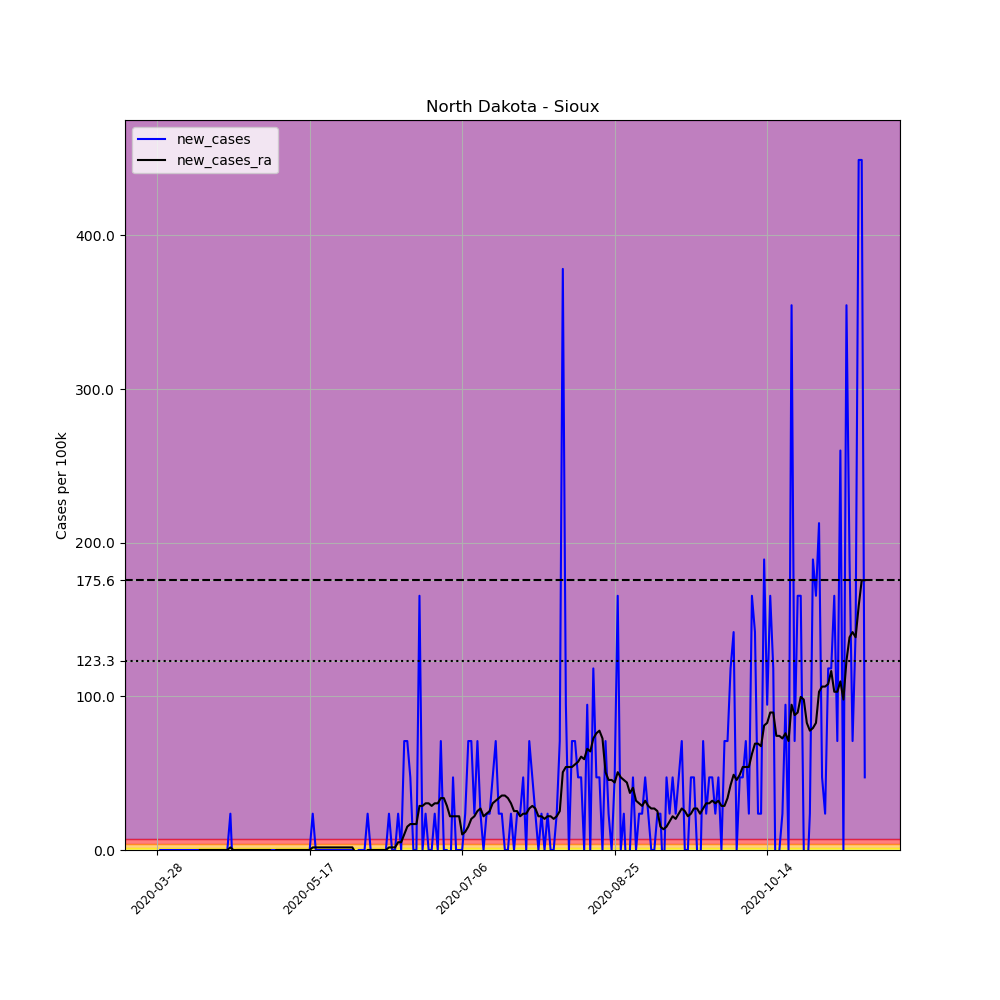

Data behind this chart, as committed beside it:
, date, county, state, fips, cases, deaths, COUNTY, STNAME, CTYNAME, POPESTIMATE2019, per_100k, new_cases, new_cases_ra
437728, 2020-03-28, Sioux, North Dakota, 38085, 1, 0, 85, North Dakota, Sioux, 4230, 23.64, , 
437729, 2020-03-29, Sioux, North Dakota, 38085, 1, 0, 85, North Dakota, Sioux, 4230, 23.64, 0.0, 
437730, 2020-03-30, Sioux, North Dakota, 38085, 1, 0, 85, North Dakota, Sioux, 4230, 23.64, 0.0, 
437731, 2020-03-31, Sioux, North Dakota, 38085, 1, 0, 85, North Dakota, Sioux, 4230, 23.64, 0.0, 
437732, 2020-04-01, Sioux, North Dakota, 38085, 1, 0, 85, North Dakota, Sioux, 4230, 23.64, 0.0, 
437733, 2020-04-02, Sioux, North Dakota, 38085, 1, 0, 85, North Dakota, Sioux, 4230, 23.64, 0.0, 
437734, 2020-04-03, Sioux, North Dakota, 38085, 1, 0, 85, North Dakota, Sioux, 4230, 23.64, 0.0, 
437735, 2020-04-04, Sioux, North Dakota, 38085, 1, 0, 85, North Dakota, Sioux, 4230, 23.64, 0.0, 
437736, 2020-04-05, Sioux, North Dakota, 38085, 1, 0, 85, North Dakota, Sioux, 4230, 23.64, 0.0, 
437737, 2020-04-06, Sioux, North Dakota, 38085, 1, 0, 85, North Dakota, Sioux, 4230, 23.64, 0.0, 
437738, 2020-04-07, Sioux, North Dakota, 38085, 1, 0, 85, North Dakota, Sioux, 4230, 23.64, 0.0, 
437739, 2020-04-08, Sioux, North Dakota, 38085, 1, 0, 85, North Dakota, Sioux, 4230, 23.64, 0.0, 
437740, 2020-04-09, Sioux, North Dakota, 38085, 1, 0, 85, North Dakota, Sioux, 4230, 23.64, 0.0, 
437741, 2020-04-10, Sioux, North Dakota, 38085, 1, 0, 85, North Dakota, Sioux, 4230, 23.64, 0.0, 
437742, 2020-04-11, Sioux, North Dakota, 38085, 1, 0, 85, North Dakota, Sioux, 4230, 23.64, 0.0, 0.0
437743, 2020-04-12, Sioux, North Dakota, 38085, 1, 0, 85, North Dakota, Sioux, 4230, 23.64, 0.0, 0.0
437744, 2020-04-13, Sioux, North Dakota, 38085, 1, 0, 85, North Dakota, Sioux, 4230, 23.64, 0.0, 0.0
437745, 2020-04-14, Sioux, North Dakota, 38085, 1, 0, 85, North Dakota, Sioux, 4230, 23.64, 0.0, 0.0
437746, 2020-04-15, Sioux, North Dakota, 38085, 1, 0, 85, North Dakota, Sioux, 4230, 23.64, 0.0, 0.0
437747, 2020-04-16, Sioux, North Dakota, 38085, 1, 0, 85, North Dakota, Sioux, 4230, 23.64, 0.0, 0.0
437748, 2020-04-17, Sioux, North Dakota, 38085, 1, 0, 85, North Dakota, Sioux, 4230, 23.64, 0.0, 0.0
437749, 2020-04-18, Sioux, North Dakota, 38085, 1, 0, 85, North Dakota, Sioux, 4230, 23.64, 0.0, 0.0
437750, 2020-04-19, Sioux, North Dakota, 38085, 1, 0, 85, North Dakota, Sioux, 4230, 23.64, 0.0, 0.0
437751, 2020-04-20, Sioux, North Dakota, 38085, 1, 0, 85, North Dakota, Sioux, 4230, 23.64, 0.0, 0.0
437752, 2020-04-21, Sioux, North Dakota, 38085, 2, 0, 85, North Dakota, Sioux, 4230, 47.28, 23.64, 1.689
437753, 2020-04-22, Sioux, North Dakota, 38085, 1, 0, 85, North Dakota, Sioux, 4230, 23.64, -23.64, 0.0
437754, 2020-04-23, Sioux, North Dakota, 38085, 1, 0, 85, North Dakota, Sioux, 4230, 23.64, 0.0, 0.0
437755, 2020-04-24, Sioux, North Dakota, 38085, 1, 0, 85, North Dakota, Sioux, 4230, 23.64, 0.0, 0.0
437756, 2020-04-25, Sioux, North Dakota, 38085, 1, 0, 85, North Dakota, Sioux, 4230, 23.64, 0.0, 0.0
437757, 2020-04-26, Sioux, North Dakota, 38085, 1, 0, 85, North Dakota, Sioux, 4230, 23.64, 0.0, 0.0
437758, 2020-04-27, Sioux, North Dakota, 38085, 1, 0, 85, North Dakota, Sioux, 4230, 23.64, 0.0, 0.0
437759, 2020-04-28, Sioux, North Dakota, 38085, 1, 0, 85, North Dakota, Sioux, 4230, 23.64, 0.0, 0.0
437760, 2020-04-29, Sioux, North Dakota, 38085, 1, 0, 85, North Dakota, Sioux, 4230, 23.64, 0.0, 0.0
437761, 2020-04-30, Sioux, North Dakota, 38085, 1, 0, 85, North Dakota, Sioux, 4230, 23.64, 0.0, 0.0
437762, 2020-05-01, Sioux, North Dakota, 38085, 1, 0, 85, North Dakota, Sioux, 4230, 23.64, 0.0, 0.0
437763, 2020-05-02, Sioux, North Dakota, 38085, 1, 0, 85, North Dakota, Sioux, 4230, 23.64, 0.0, 0.0
437764, 2020-05-03, Sioux, North Dakota, 38085, 1, 0, 85, North Dakota, Sioux, 4230, 23.64, 0.0, 0.0
437765, 2020-05-04, Sioux, North Dakota, 38085, 1, 0, 85, North Dakota, Sioux, 4230, 23.64, 0.0, 0.0
437766, 2020-05-05, Sioux, North Dakota, 38085, 1, 0, 85, North Dakota, Sioux, 4230, 23.64, 0.0, -1.689
437767, 2020-05-06, Sioux, North Dakota, 38085, 1, 0, 85, North Dakota, Sioux, 4230, 23.64, 0.0, 0.0
437768, 2020-05-07, Sioux, North Dakota, 38085, 1, 0, 85, North Dakota, Sioux, 4230, 23.64, 0.0, 0.0
437769, 2020-05-08, Sioux, North Dakota, 38085, 1, 0, 85, North Dakota, Sioux, 4230, 23.64, 0.0, 0.0
437770, 2020-05-09, Sioux, North Dakota, 38085, 1, 0, 85, North Dakota, Sioux, 4230, 23.64, 0.0, 0.0
437771, 2020-05-10, Sioux, North Dakota, 38085, 1, 0, 85, North Dakota, Sioux, 4230, 23.64, 0.0, 0.0
437772, 2020-05-11, Sioux, North Dakota, 38085, 1, 0, 85, North Dakota, Sioux, 4230, 23.64, 0.0, 0.0
437773, 2020-05-12, Sioux, North Dakota, 38085, 1, 0, 85, North Dakota, Sioux, 4230, 23.64, 0.0, 0.0
437774, 2020-05-13, Sioux, North Dakota, 38085, 1, 0, 85, North Dakota, Sioux, 4230, 23.64, 0.0, 0.0
437775, 2020-05-14, Sioux, North Dakota, 38085, 1, 0, 85, North Dakota, Sioux, 4230, 23.64, 0.0, 0.0
437776, 2020-05-15, Sioux, North Dakota, 38085, 1, 0, 85, North Dakota, Sioux, 4230, 23.64, 0.0, 0.0
437777, 2020-05-16, Sioux, North Dakota, 38085, 1, 0, 85, North Dakota, Sioux, 4230, 23.64, 0.0, 0.0
437778, 2020-05-17, Sioux, North Dakota, 38085, 1, 0, 85, North Dakota, Sioux, 4230, 23.64, 0.0, 0.0
437779, 2020-05-18, Sioux, North Dakota, 38085, 2, 0, 85, North Dakota, Sioux, 4230, 47.28, 23.64, 1.689
437780, 2020-05-19, Sioux, North Dakota, 38085, 2, 0, 85, North Dakota, Sioux, 4230, 47.28, 0.0, 1.689
437781, 2020-05-20, Sioux, North Dakota, 38085, 2, 0, 85, North Dakota, Sioux, 4230, 47.28, 0.0, 1.689
437782, 2020-05-21, Sioux, North Dakota, 38085, 2, 0, 85, North Dakota, Sioux, 4230, 47.28, 0.0, 1.689
437783, 2020-05-22, Sioux, North Dakota, 38085, 2, 0, 85, North Dakota, Sioux, 4230, 47.28, 0.0, 1.689
437784, 2020-05-23, Sioux, North Dakota, 38085, 2, 0, 85, North Dakota, Sioux, 4230, 47.28, 0.0, 1.689
437785, 2020-05-24, Sioux, North Dakota, 38085, 2, 0, 85, North Dakota, Sioux, 4230, 47.28, 0.0, 1.689
437786, 2020-05-25, Sioux, North Dakota, 38085, 2, 0, 85, North Dakota, Sioux, 4230, 47.28, 0.0, 1.689
437787, 2020-05-26, Sioux, North Dakota, 38085, 2, 0, 85, North Dakota, Sioux, 4230, 47.28, 0.0, 1.689
... 173 more rows
